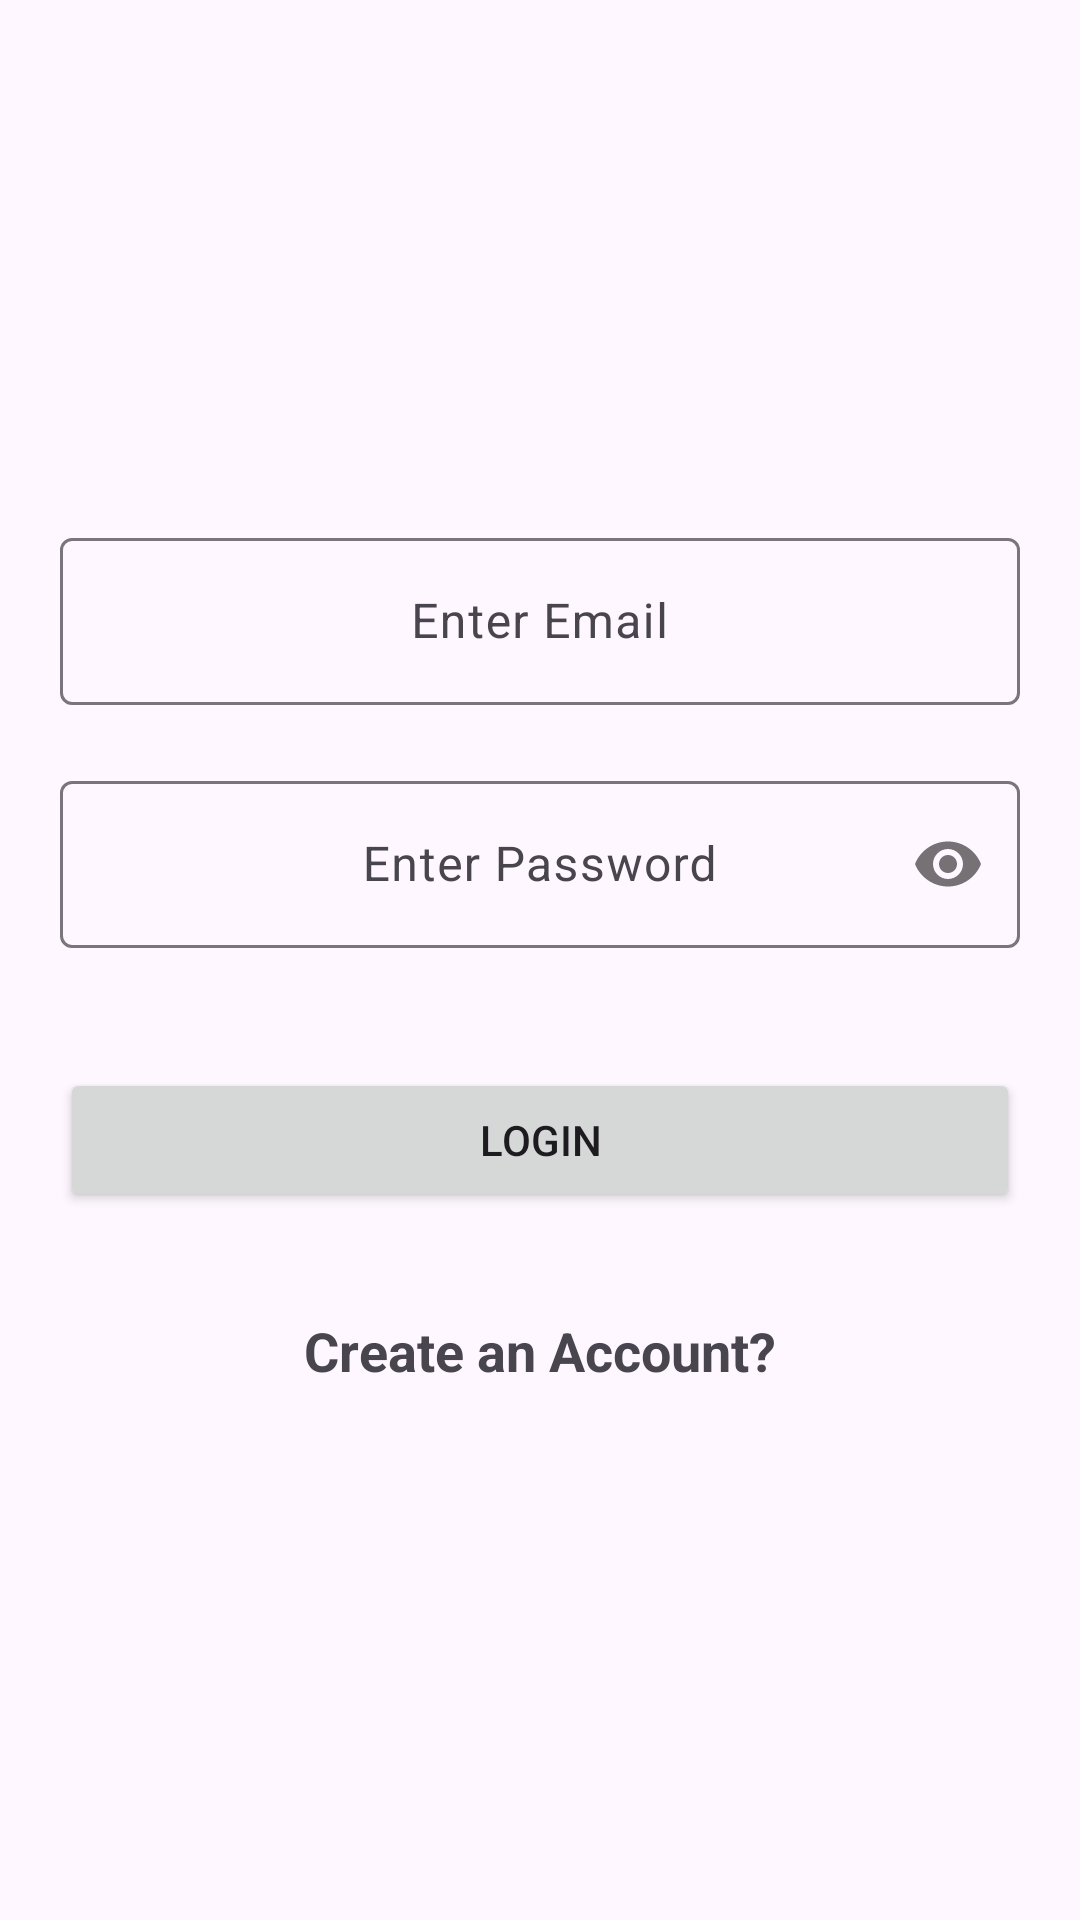

The Android layout XML behind this screen, and the referenced resources:
<!-- AndroidManifest.xml: application theme Theme.RegistrationUsingPreference -->
<!-- res/layout/activity_login.xml -->
<?xml version="1.0" encoding="utf-8"?>
<RelativeLayout xmlns:android="http://schemas.android.com/apk/res/android"
    xmlns:app="http://schemas.android.com/apk/res-auto"
    xmlns:tools="http://schemas.android.com/tools"
    android:id="@+id/main"
    android:layout_width="match_parent"
    android:fitsSystemWindows="true"
    android:layout_height="match_parent"
    tools:context=".LoginActivity">

    <ImageView
        android:layout_marginTop="24dp"
        android:id="@+id/image"
        android:src="@drawable/ic_android_black_24dp"
        android:layout_width="match_parent"
        android:layout_height="150dp"/>

    <com.google.android.material.textfield.TextInputLayout

        android:layout_below="@id/image"
        android:id="@+id/layoutEmail"
        android:layout_width="match_parent"
        style="@style/Widget.Material3.TextInputLayout.OutlinedBox"
        android:layout_height="wrap_content">
        <com.google.android.material.textfield.TextInputEditText
            android:id="@+id/etEmail"
            android:hint="Enter Email"
            android:layout_margin="20dp"
            android:gravity="center"
            android:inputType="textEmailAddress"
            android:maxLength="50"
            android:lines="1"
            android:imeOptions="actionNext"
            android:layout_width="match_parent"
            android:layout_height="wrap_content"/>
    </com.google.android.material.textfield.TextInputLayout>
    <com.google.android.material.textfield.TextInputLayout
        android:layout_below="@id/layoutEmail"
        android:id="@+id/layoutPassword"
        app:passwordToggleEnabled="true"
        android:layout_width="match_parent"
        style="@style/Widget.Material3.TextInputLayout.OutlinedBox"
        android:layout_height="wrap_content">
        <com.google.android.material.textfield.TextInputEditText
            android:id="@+id/etPassword"
            android:hint="Enter Password"
            android:inputType="textPassword"
            android:layout_margin="20dp"
            android:gravity="center"
            android:maxLength="50"
            android:maxLines="1"
            android:imeOptions="actionDone"
            android:layout_width="match_parent"
            android:layout_height="wrap_content"/>
    </com.google.android.material.textfield.TextInputLayout>


    <Button
        android:layout_marginTop="16dp"
        android:layout_below="@id/layoutPassword"
        android:id="@+id/btnLogin"
        android:layout_margin="20dp"
        android:text="Login"
        android:layout_width="match_parent"
        android:layout_height="wrap_content"/>


    <TextView
        android:id="@+id/tvSignup"
        android:layout_width="wrap_content"
        android:layout_height="wrap_content"
        android:layout_below="@+id/btnLogin"
        android:layout_centerHorizontal="true"
        android:layout_marginTop="14dp"
        android:text="Create an Account?"
        android:textSize="18sp"
        android:textStyle="bold" />


</RelativeLayout>
<!-- resources referenced by this layout -->
<resources>
  <style name="Theme.RegistrationUsingPreference" parent="Base.Theme.RegistrationUsingPreference" />
  <style name="Base.Theme.RegistrationUsingPreference" parent="Theme.Material3.DayNight.NoActionBar">
          
          
      </style>
</resources>
